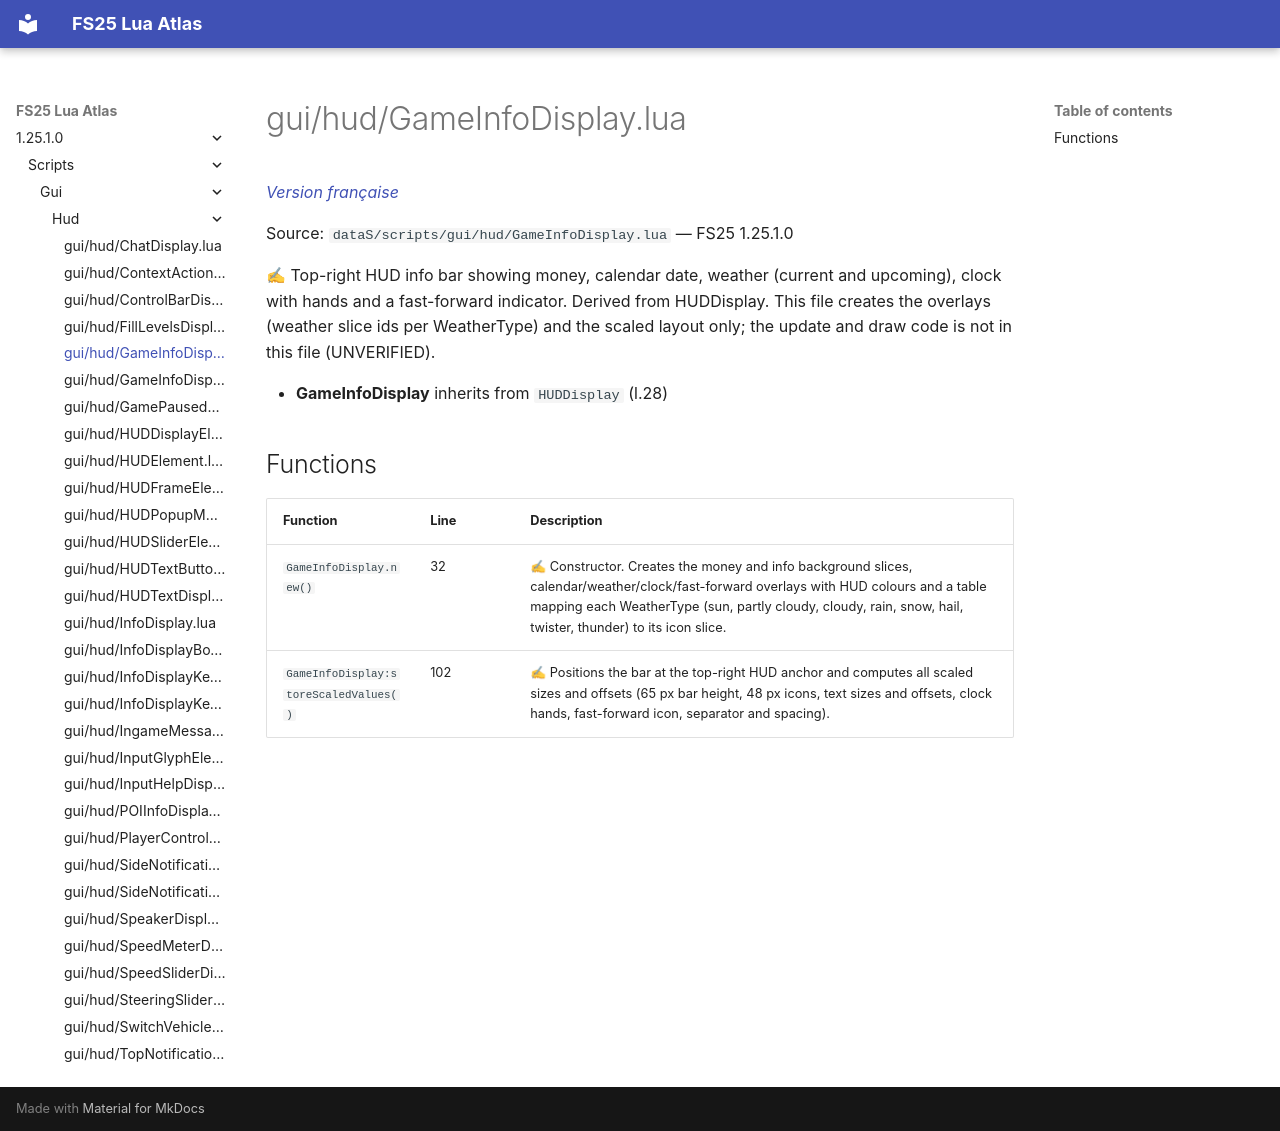

repository: Tim0219800/fs25-lua-atlas · page: 1.25.1.0/scripts/gui/hud/GameInfoDisplay.html · generator: mkdocs

# gui/hud/GameInfoDisplay.lua

*[Version française](../../../fr/scripts/gui/hud/GameInfoDisplay.md)*

Source: `dataS/scripts/gui/hud/GameInfoDisplay.lua` — FS25 1.25.1.0

✍ Top-right HUD info bar showing money, calendar date, weather (current and upcoming), clock with hands and a fast-forward indicator. Derived from HUDDisplay. This file creates the overlays (weather slice ids per WeatherType) and the scaled layout only; the update and draw code is not in this file (UNVERIFIED).

- **GameInfoDisplay** inherits from `HUDDisplay` (l.28)

## Functions

| Function | Line | Description |
|---|---|---|
| `GameInfoDisplay.new()` | 32 | ✍ Constructor. Creates the money and info background slices, calendar/weather/clock/fast-forward overlays with HUD colours and a table mapping each WeatherType (sun, partly cloudy, cloudy, rain, snow, hail, twister, thunder) to its icon slice. |
| `GameInfoDisplay:storeScaledValues()` | 102 | ✍ Positions the bar at the top-right HUD anchor and computes all scaled sizes and offsets (65 px bar height, 48 px icons, text sizes and offsets, clock hands, fast-forward icon, separator and spacing). |
